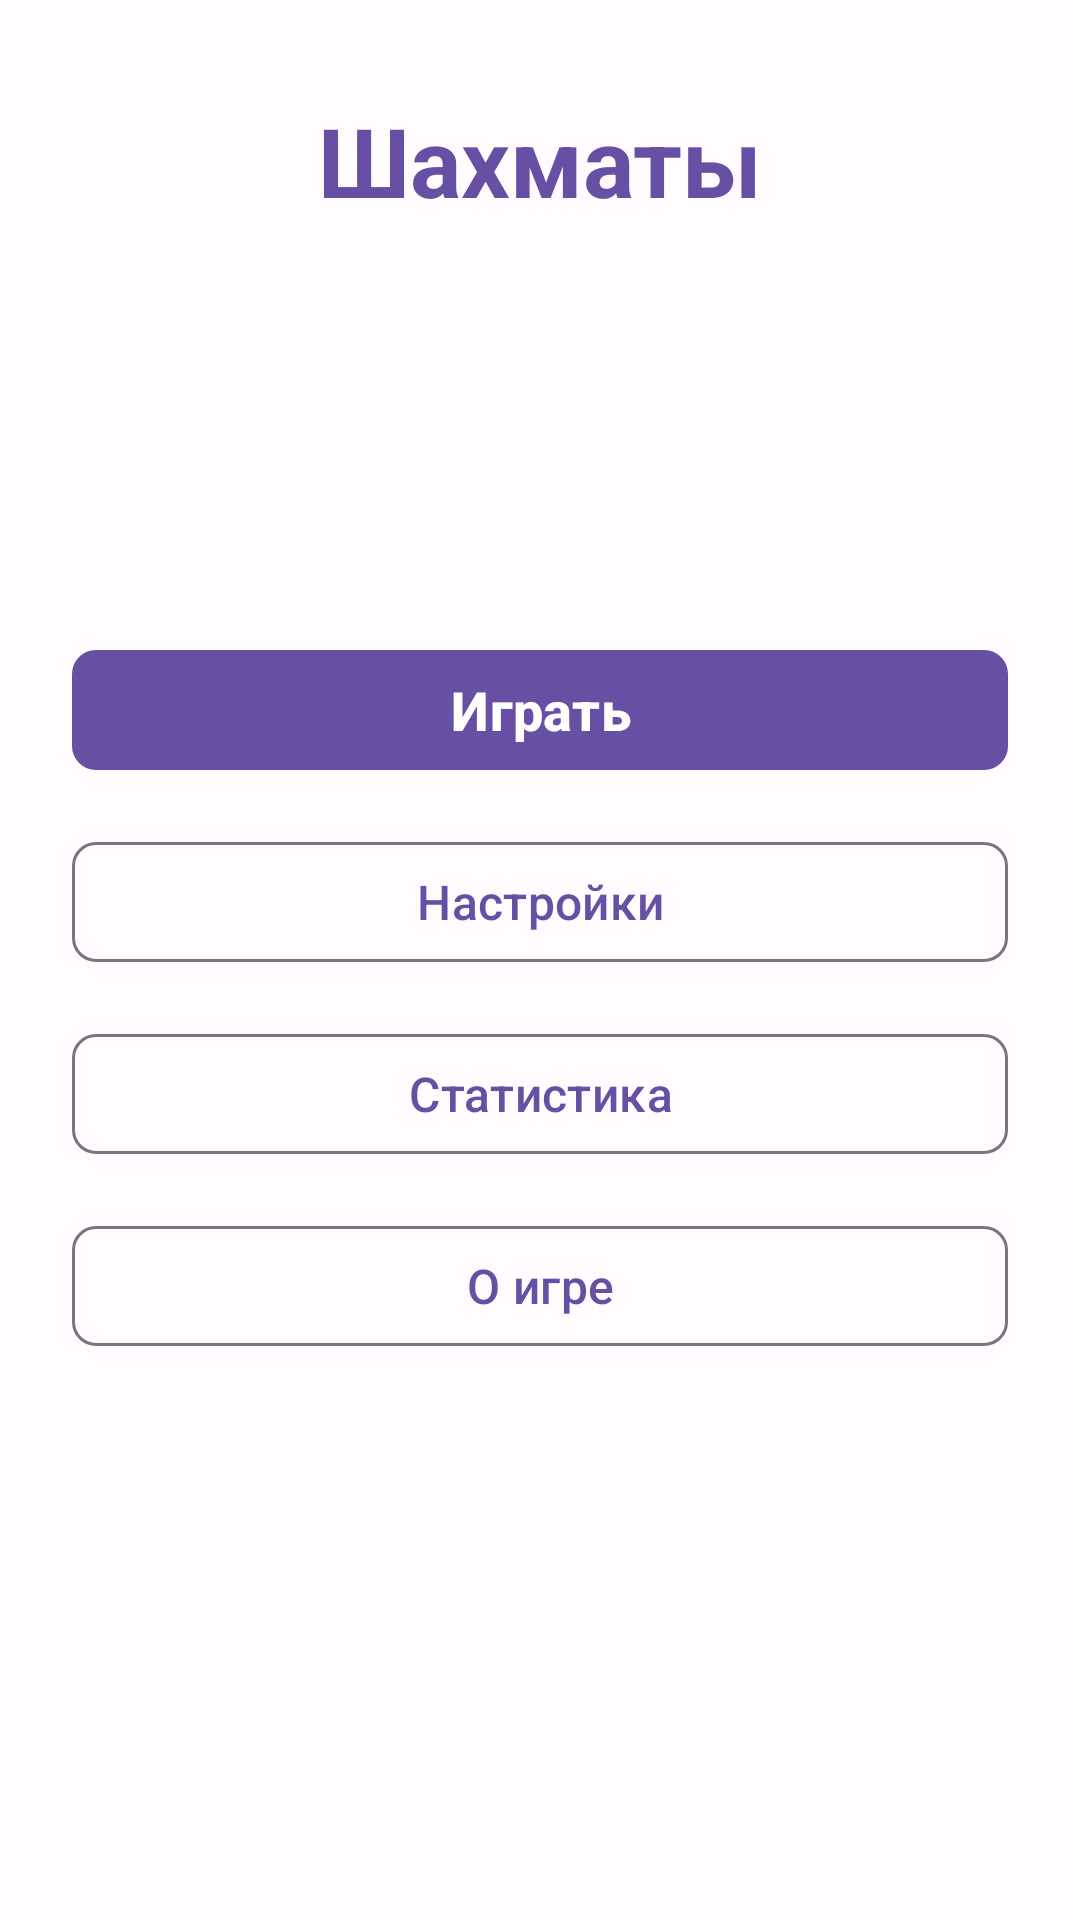

Layout XML and referenced resources for this Android screen:
<!-- AndroidManifest.xml: application theme Theme.Chess -->
<!-- res/layout/activity_main.xml -->
<?xml version="1.0" encoding="utf-8"?>
<androidx.constraintlayout.widget.ConstraintLayout xmlns:android="http://schemas.android.com/apk/res/android"
    xmlns:app="http://schemas.android.com/apk/res-auto"
    android:layout_width="match_parent"
    android:layout_height="match_parent"
    android:background="@color/md_theme_light_background">

    <TextView
        android:id="@+id/tv_title"
        android:layout_width="wrap_content"
        android:layout_height="wrap_content"
        android:layout_marginTop="@dimen/margin_xlarge"
        android:text="@string/app_name"
        android:textAppearance="@style/TextAppearance.Chess.Headline"
        android:textColor="@color/md_theme_light_primary"
        app:layout_constraintEnd_toEndOf="parent"
        app:layout_constraintStart_toStartOf="parent"
        app:layout_constraintTop_toTopOf="parent" />

    <LinearLayout
        android:id="@+id/menu_buttons"
        android:layout_width="0dp"
        android:layout_height="wrap_content"
        android:layout_marginStart="@dimen/margin_large"
        android:layout_marginEnd="@dimen/margin_large"
        android:orientation="vertical"
        app:layout_constraintBottom_toTopOf="@+id/ad_container"
        app:layout_constraintEnd_toEndOf="parent"
        app:layout_constraintStart_toStartOf="parent"
        app:layout_constraintTop_toBottomOf="@+id/tv_title">

        <com.google.android.material.button.MaterialButton
            android:id="@+id/btn_play"
            style="@style/Widget.Chess.Button"
            android:layout_width="match_parent"
            android:layout_height="wrap_content"
            android:layout_marginBottom="@dimen/margin_medium"
            android:text="@string/menu_play"
            android:textSize="@dimen/text_size_large" />

        <com.google.android.material.button.MaterialButton
            android:id="@+id/btn_settings"
            style="@style/Widget.Chess.Button.Outlined"
            android:layout_width="match_parent"
            android:layout_height="wrap_content"
            android:layout_marginBottom="@dimen/margin_medium"
            android:text="@string/menu_settings" />

        <com.google.android.material.button.MaterialButton
            android:id="@+id/btn_statistics"
            style="@style/Widget.Chess.Button.Outlined"
            android:layout_width="match_parent"
            android:layout_height="wrap_content"
            android:layout_marginBottom="@dimen/margin_medium"
            android:text="@string/menu_statistics" />

        <com.google.android.material.button.MaterialButton
            android:id="@+id/btn_about"
            style="@style/Widget.Chess.Button.Outlined"
            android:layout_width="match_parent"
            android:layout_height="wrap_content"
            android:text="@string/menu_about" />

    </LinearLayout>

    
    <FrameLayout
        android:id="@+id/ad_container"
        android:layout_width="match_parent"
        android:layout_height="wrap_content"
        android:minHeight="50dp"
        app:layout_constraintBottom_toBottomOf="parent"
        app:layout_constraintEnd_toEndOf="parent"
        app:layout_constraintStart_toStartOf="parent" />

</androidx.constraintlayout.widget.ConstraintLayout>
<!-- resources referenced by this layout -->
<resources>
  <color name="md_theme_light_background">#FFFBFE</color>
  <color name="md_theme_light_primary">#6750A4</color>
  <dimen name="margin_large">24dp</dimen>
  <dimen name="margin_medium">16dp</dimen>
  <dimen name="margin_xlarge">32dp</dimen>
  <dimen name="text_size_large">18sp</dimen>
  <string name="app_name">Шахматы</string>
  <string name="menu_about">О игре</string>
  <string name="menu_play">Играть</string>
  <string name="menu_settings">Настройки</string>
  <string name="menu_statistics">Статистика</string>
  <style name="TextAppearance.Chess.Headline" parent="TextAppearance.Material3.HeadlineMedium">
          <item name="android:textSize">@dimen/text_size_header</item>
          <item name="android:textStyle">bold</item>
      </style>
  <style name="Widget.Chess.Button" parent="Widget.Material3.Button">
          <item name="cornerRadius">@dimen/button_corner_radius</item>
          <item name="android:minHeight">@dimen/button_height</item>
          <item name="android:textSize">@dimen/text_size_normal</item>
          <item name="android:textStyle">bold</item>
      </style>
  <style name="Widget.Chess.Button.Outlined" parent="Widget.Material3.Button.OutlinedButton">
          <item name="cornerRadius">@dimen/button_corner_radius</item>
          <item name="android:minHeight">@dimen/button_height</item>
          <item name="android:textSize">@dimen/text_size_normal</item>
      </style>
  <style name="Theme.Chess" parent="Theme.Material3.Light.NoActionBar">
          <item name="colorPrimary">@color/md_theme_light_primary</item>
          <item name="colorOnPrimary">@color/md_theme_light_onPrimary</item>
          <item name="colorPrimaryContainer">@color/md_theme_light_primaryContainer</item>
          <item name="colorOnPrimaryContainer">@color/md_theme_light_onPrimaryContainer</item>
  
          <item name="colorSecondary">@color/md_theme_light_secondary</item>
          <item name="colorOnSecondary">@color/md_theme_light_onSecondary</item>
          <item name="colorSecondaryContainer">@color/md_theme_light_secondaryContainer</item>
          <item name="colorOnSecondaryContainer">@color/md_theme_light_onSecondaryContainer</item>
  
          <item name="android:colorBackground">@color/md_theme_light_background</item>
          <item name="colorOnBackground">@color/md_theme_light_onBackground</item>
          <item name="colorSurface">@color/md_theme_light_surface</item>
          <item name="colorOnSurface">@color/md_theme_light_onSurface</item>
  
          <item name="android:statusBarColor">@color/md_theme_light_primary</item>
          <item name="android:windowLightStatusBar">false</item>
      </style>
  <dimen name="text_size_header">32sp</dimen>
  <dimen name="button_corner_radius">8dp</dimen>
  <dimen name="button_height">48dp</dimen>
  <dimen name="text_size_normal">16sp</dimen>
  <color name="md_theme_light_onPrimary">#FFFFFF</color>
  <color name="md_theme_light_primaryContainer">#EADDFF</color>
  <color name="md_theme_light_onPrimaryContainer">#21005E</color>
  <color name="md_theme_light_secondary">#625B71</color>
  <color name="md_theme_light_onSecondary">#FFFFFF</color>
  <color name="md_theme_light_secondaryContainer">#E8DEF8</color>
  <color name="md_theme_light_onSecondaryContainer">#1E192B</color>
  <color name="md_theme_light_onBackground">#1C1B1F</color>
  <color name="md_theme_light_surface">#FFFBFE</color>
  <color name="md_theme_light_onSurface">#1C1B1F</color>
</resources>
